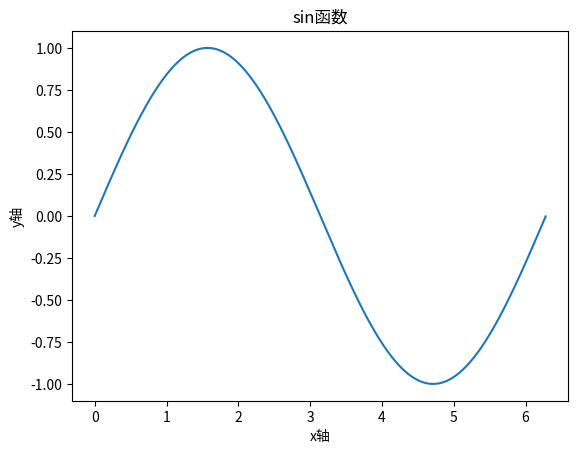

Write Python code to recreate this figure.
import numpy as np
import matplotlib.pyplot as plt

x=np.arange(0,2*np.pi,0.01)
y=np.sin(x)

plt.plot(x,y)
plt.xlabel("x轴")
plt.ylabel("y轴")
plt.title("sin函数")
plt.savefig("sin.jpg")

